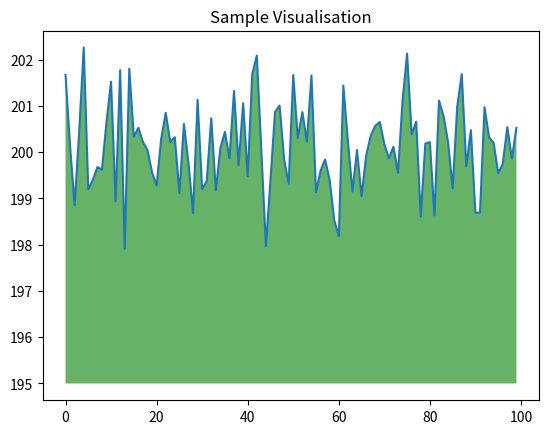

The matplotlib source for this figure:
import numpy as np
from matplotlib import pyplot as plt

ys = 200 + np.random.randn(100)
x = [x for x in range(len(ys))]

plt.plot(x, ys, "-")
plt.fill_between(x, ys, 195, where=(ys > 195), facecolor='g', alpha=0.6)

plt.title("Sample Visualisation")
plt.show()
